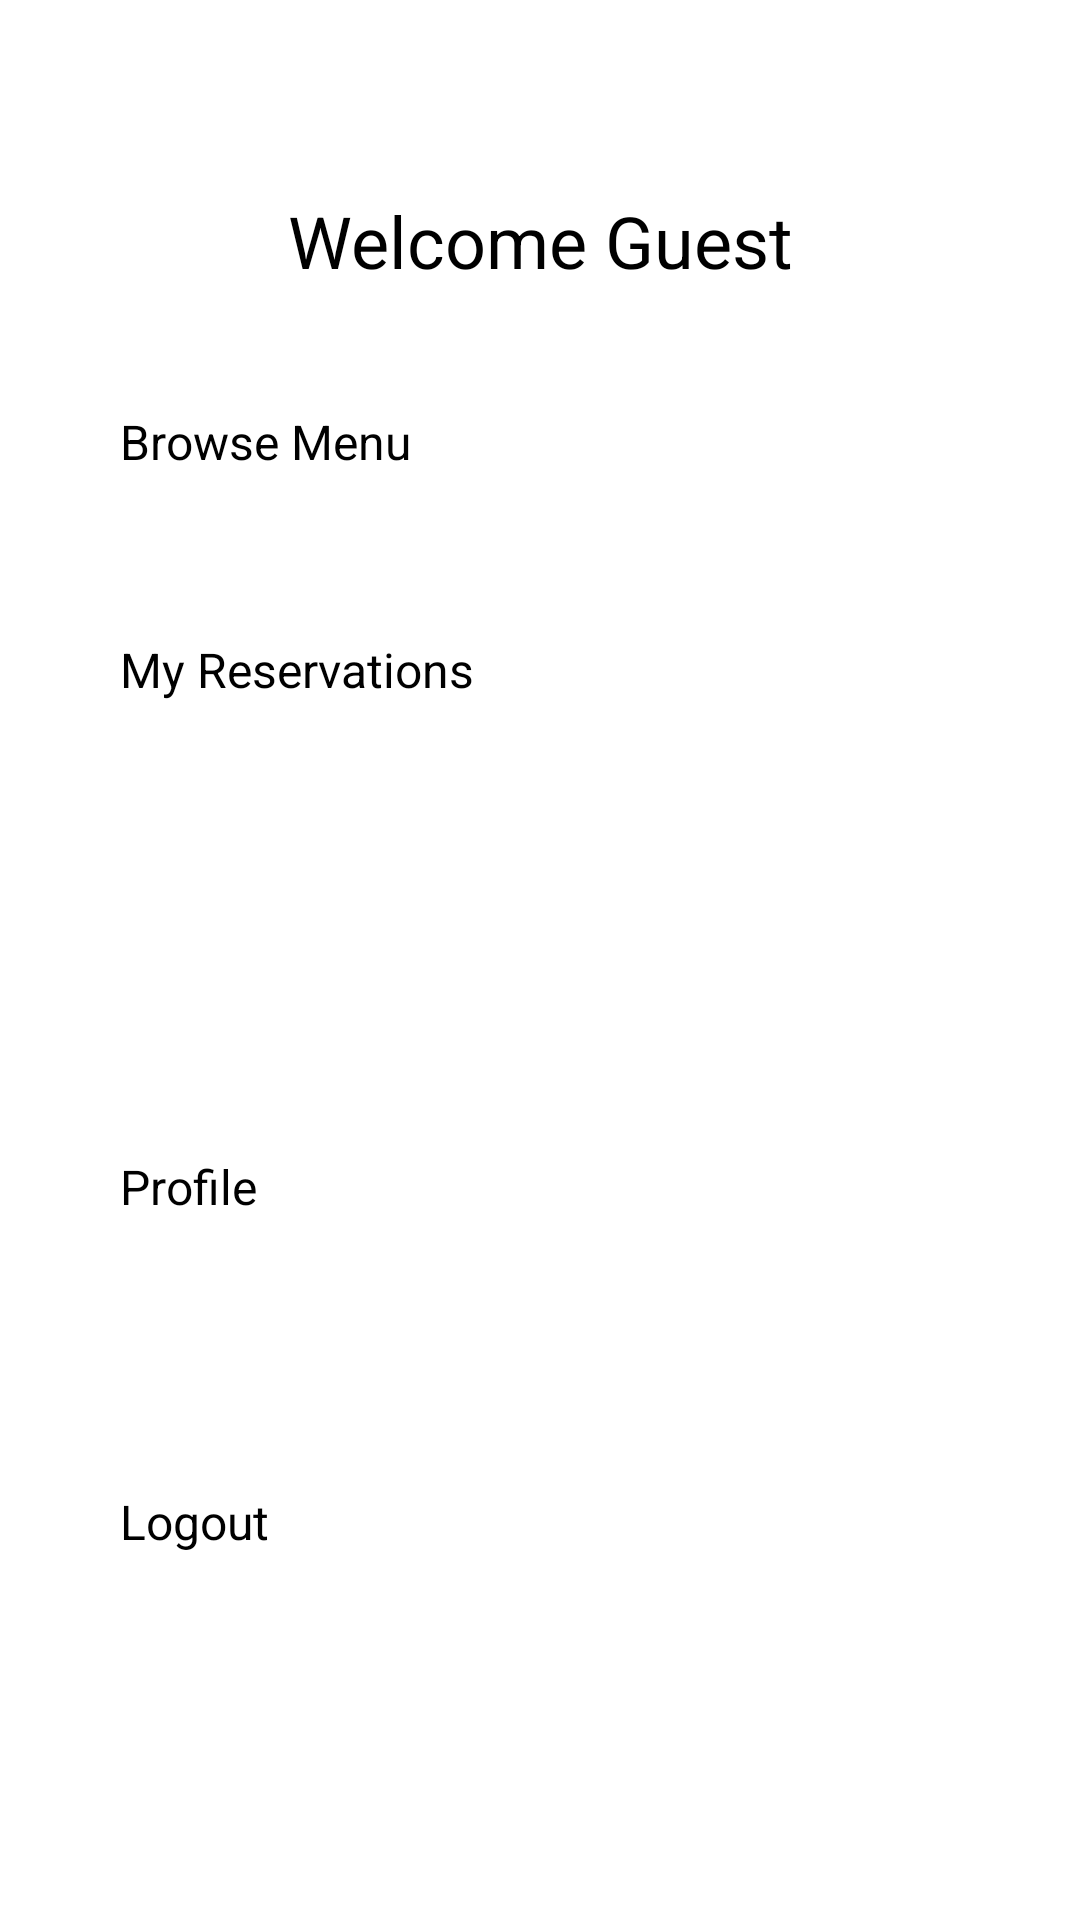

Write the Android layout XML for this screen, with the resource values it uses.
<!-- AndroidManifest.xml: application theme Theme.Cw2 -->
<!-- res/layout/activity_guest_home.xml -->
<?xml version="1.0" encoding="utf-8"?>
<androidx.constraintlayout.widget.ConstraintLayout
    xmlns:android="http://schemas.android.com/apk/res/android"
    xmlns:app="http://schemas.android.com/apk/res-auto"
    xmlns:tools="http://schemas.android.com/tools"
    android:layout_width="match_parent"
    android:layout_height="match_parent"
    android:padding="24dp">

    
    <TextView
        android:id="@+id/tv_welcome"
        android:layout_width="0dp"
        android:layout_height="wrap_content"
        android:text="Welcome Guest"
        android:textSize="24sp"
        android:gravity="center"
        app:layout_constraintTop_toTopOf="parent"
        app:layout_constraintStart_toStartOf="parent"
        app:layout_constraintEnd_toEndOf="parent"
        android:layout_marginTop="40dp"/>

    
    <Button
        android:id="@+id/btn_browse_menu"
        android:layout_width="0dp"
        android:layout_height="60dp"
        android:text="Browse Menu"
        android:textSize="16sp"
        app:layout_constraintTop_toBottomOf="@+id/tv_welcome"
        app:layout_constraintStart_toStartOf="parent"
        app:layout_constraintEnd_toEndOf="parent"
        android:layout_marginTop="40dp"
        android:layout_marginHorizontal="16dp"/>

    
    <Button
        android:id="@+id/btn_make_reservation"
        android:layout_width="0dp"
        android:layout_height="60dp"
        android:text="Make Reservation"
        android:textSize="16sp"
        android:visibility="gone"
        app:layout_constraintTop_toBottomOf="@+id/btn_browse_menu"
        app:layout_constraintStart_toStartOf="parent"
        app:layout_constraintEnd_toEndOf="parent"
        android:layout_marginTop="16dp"
        android:layout_marginHorizontal="16dp"/>

    
    <Button
        android:id="@+id/btn_my_reservations"
        android:layout_width="0dp"
        android:layout_height="60dp"
        android:text="My Reservations"
        android:textSize="16sp"
        app:layout_constraintTop_toBottomOf="@+id/btn_make_reservation"
        app:layout_constraintStart_toStartOf="parent"
        app:layout_constraintEnd_toEndOf="parent"
        android:layout_marginTop="16dp"
        android:layout_marginHorizontal="16dp"/>

    
    <Button
        android:id="@+id/btn_profile"
        android:layout_width="0dp"
        android:layout_height="60dp"
        android:layout_marginHorizontal="16dp"
        android:text="Profile"
        android:textSize="16sp"
        app:layout_constraintBottom_toBottomOf="parent"
        app:layout_constraintEnd_toEndOf="parent"
        app:layout_constraintStart_toStartOf="parent"
        app:layout_constraintTop_toTopOf="parent"
        app:layout_constraintVertical_bias="0.678" />

    
    <Button
        android:id="@+id/btn_logout"
        android:layout_width="0dp"
        android:layout_height="60dp"
        android:text="Logout"
        android:textSize="16sp"
        app:layout_constraintTop_toBottomOf="@+id/btn_profile"
        app:layout_constraintStart_toStartOf="parent"
        app:layout_constraintEnd_toEndOf="parent"
        app:layout_constraintBottom_toBottomOf="parent"
        android:layout_marginTop="32dp"
        android:layout_marginBottom="40dp"
        android:layout_marginHorizontal="16dp"/>

</androidx.constraintlayout.widget.ConstraintLayout>
<!-- resources referenced by this layout -->
<resources>
  <style name="Theme.Cw2" parent="Base.Theme.Cw2">
          
          <item name="android:navigationBarColor">@android:color/transparent</item>
          <item name="android:statusBarColor">@android:color/transparent</item>
          <item name="android:windowLightStatusBar">?attr/isLightTheme</item>
      </style>
</resources>
